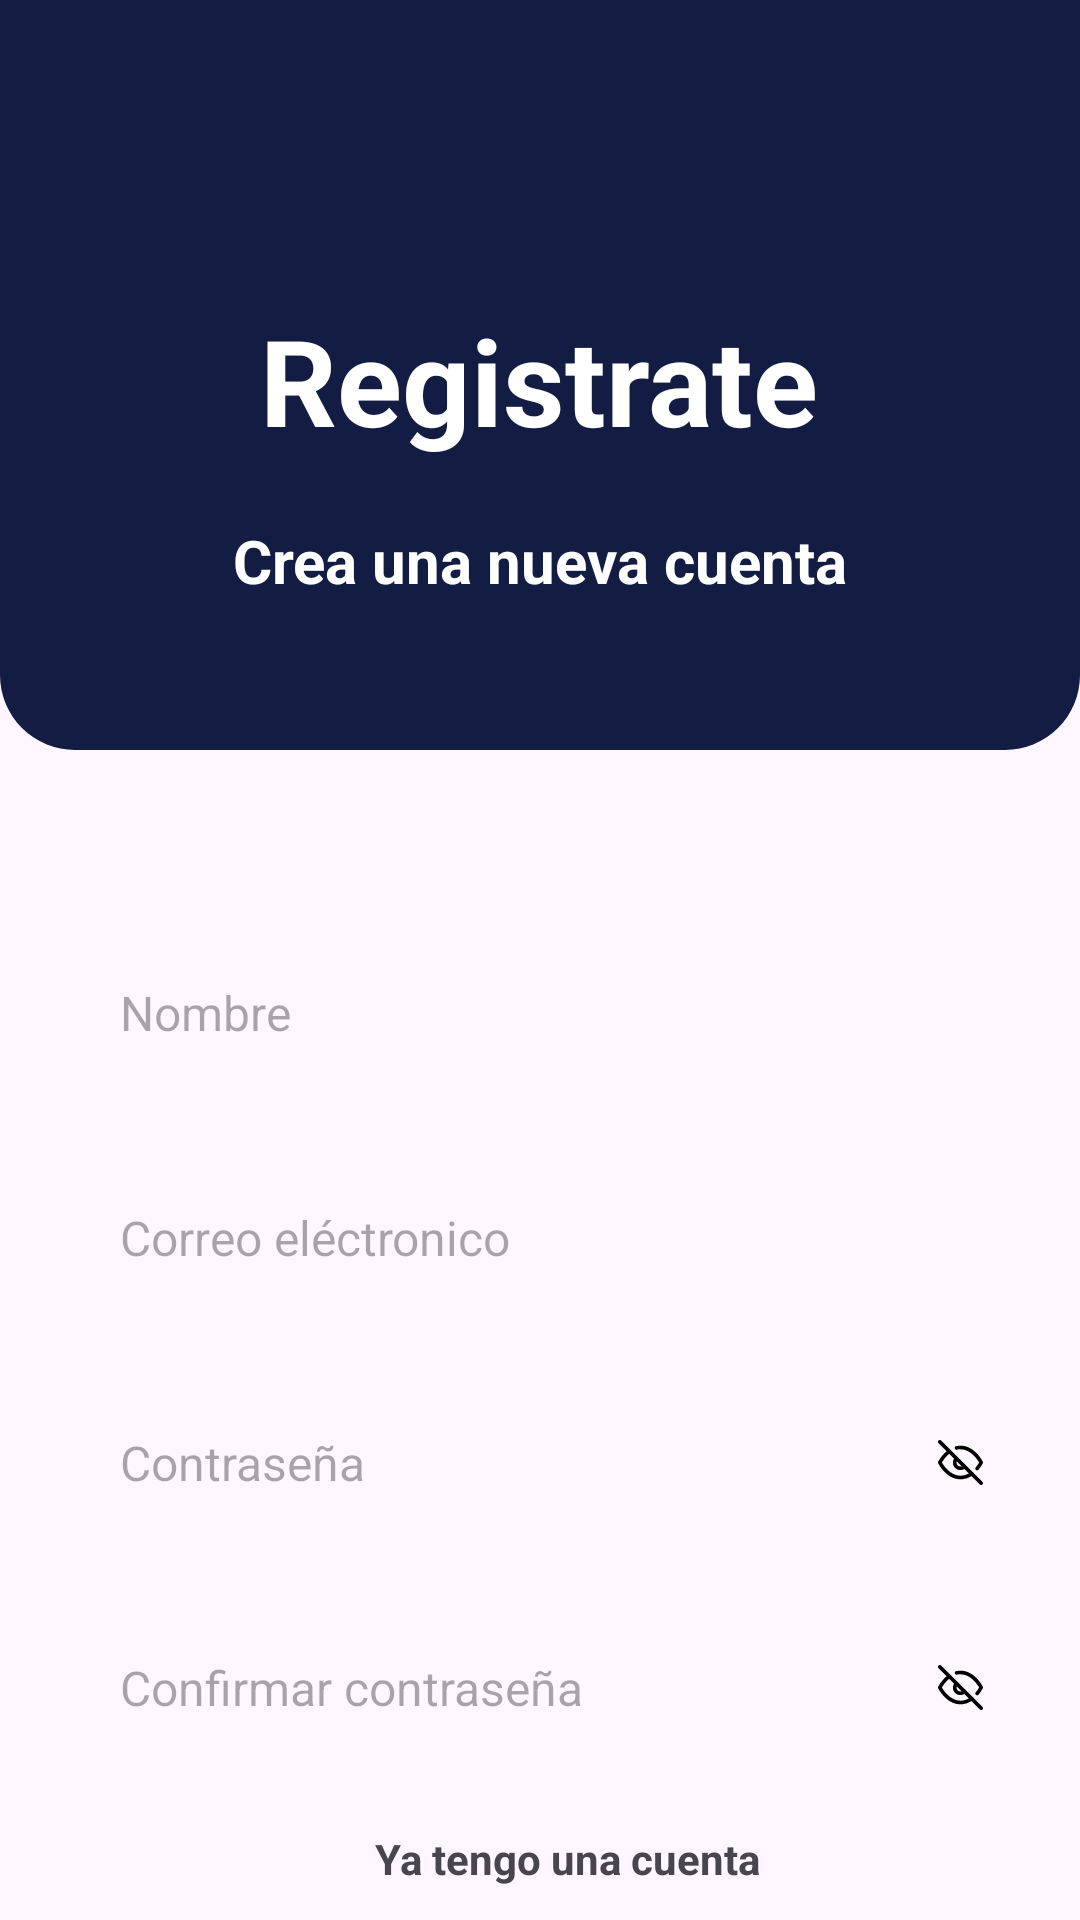

Produce the Android XML layout that renders to this screen, including the resource entries it uses.
<!-- AndroidManifest.xml: application theme Theme.Upp_app2 -->
<!-- res/layout/activity_register.xml -->
<?xml version="1.0" encoding="utf-8"?>
<LinearLayout xmlns:android="http://schemas.android.com/apk/res/android"
    xmlns:app="http://schemas.android.com/apk/res-auto"
    xmlns:tools="http://schemas.android.com/tools"
    android:layout_width="match_parent"
    android:layout_height="match_parent"
    android:gravity="top"
    android:orientation="vertical"
    tools:context=".Register"

    >


    <RelativeLayout
        android:layout_width="match_parent"
        android:layout_height="250dp"
        android:background="@drawable/background_titulo"
        >

        <TextView
            android:id="@+id/textRegistro"
            android:layout_width="wrap_content"
            android:layout_height="wrap_content"
            android:text="Registrate"
            android:textColor="@color/white"
            android:textSize="40sp"
            android:textStyle="bold"
            android:layout_centerHorizontal="true"
            android:layout_marginTop="100dp" />

        <TextView
            android:layout_width="wrap_content"
            android:layout_height="wrap_content"
            android:layout_below="@id/textRegistro"
            android:layout_marginTop="20dp"
            android:text="Crea una nueva cuenta"
            android:textColor="@color/white"
            android:textSize="20sp"
            android:textStyle="bold"
            android:layout_centerHorizontal="true" />

    </RelativeLayout>


    <EditText
        android:id="@+id/nameET"
        android:layout_width="match_parent"
        android:layout_height="55dp"
        android:hint="Nombre"
        android:maxLines="1"
        android:inputType="text"
        android:textSize="16sp"
        android:paddingStart="20dp"
        android:paddingEnd="20dp"
        android:layout_marginStart="20dp"
        android:layout_marginEnd="20dp"
        android:layout_marginTop="60dp"
        android:background="@drawable/background_edit_text" />

    <EditText
        android:id="@+id/emailET"
        android:layout_width="match_parent"
        android:layout_height="55dp"
        android:hint="Correo eléctronico"
        android:maxLines="1"
        android:inputType="textEmailAddress"
        android:textSize="16sp"
        android:paddingStart="20dp"
        android:paddingEnd="20dp"
        android:layout_marginStart="20dp"
        android:layout_marginEnd="20dp"
        android:layout_marginTop="20dp"
        android:background="@drawable/background_edit_text" />

    <RelativeLayout
        style="@style/Relative_Layout_Style"
        >
        <EditText
            android:id="@+id/passwordET"
            style="@style/Edit_Text_Style2"
            android:hint="Contraseña"/>

        <ImageView
            android:id="@+id/PasswordIcon"
            style="@style/Image_View_Style"
            />

        </RelativeLayout>


    <RelativeLayout
        style="@style/Relative_Layout_Style"
        >
        <EditText
            android:id="@+id/PasswordET2"
            style="@style/Edit_Text_Style2"
            android:hint="Confirmar contraseña"
            />
        <ImageView
            android:id="@+id/PasswordIcon2"
            style="@style/Image_View_Style"
            />
    </RelativeLayout>

   <TextView
       android:id="@+id/Tengocuenta"
       android:layout_width="wrap_content"
       android:layout_height="wrap_content"
       android:text="Ya tengo una cuenta"
       android:layout_marginTop="20dp"
       android:textStyle="bold"
       android:layout_marginStart="125dp"
       />


    <androidx.appcompat.widget.AppCompatButton
        android:id="@+id/registerButton"
        android:layout_width="match_parent"
        android:layout_height="55dp"
        android:layout_marginStart="20dp"
        android:layout_marginEnd="20dp"
        android:layout_marginTop="40dp"
        android:textAllCaps="false"
        android:textColor="@color/white"
        android:background="@drawable/btn_primary"
        android:text="REGISTRARSE"
        />
    <androidx.appcompat.widget.AppCompatButton
        android:id="@+id/btnGogleR"
        android:layout_width="match_parent"
        android:layout_height="55dp"
        android:layout_marginStart="20dp"
        android:layout_marginEnd="20dp"
        android:layout_marginTop="40dp"
        android:textAllCaps="false"
        android:textColor="@color/black"
        android:background="@drawable/btn_gogle"
        android:text="Inicia sesion con Google"
        />


</LinearLayout>
<!-- resources referenced by this layout -->
<resources>
  <color name="black">#FF000000</color>
  <color name="white">#FFFFFFFF</color>
  <!-- drawable background_titulo (drawable) -->
  <?xml version="1.0" encoding="utf-8"?>
  <shape xmlns:android="http://schemas.android.com/apk/res/android"
      android:shape="rectangle">
  
  
      <corners android:topLeftRadius="0dp"
          android:topRightRadius="0dp"
          android:bottomLeftRadius="25dp"
          android:bottomRightRadius="25dp"/>
      <solid android:color="@color/azulMarino"></solid>
  
  </shape>
  <!-- drawable btn_gogle (drawable) -->
  <?xml version="1.0" encoding="utf-8"?>
  <shape xmlns:android="http://schemas.android.com/apk/res/android" android:shape="rectangle">
  
      <solid android:color="#FFFFFF"></solid> 
      <corners android:radius="15dp"/>
  
  </shape>
  <!-- drawable btn_primary (drawable) -->
  <?xml version="1.0" encoding="utf-8"?>
  <shape xmlns:android="http://schemas.android.com/apk/res/android" android:shape="rectangle">
  
      <solid android:color="@color/azulMarino"></solid>
      <corners android:radius="15dp"/>
  
  </shape>
  <style name="Edit_Text_Style2">
          <item name="android:layout_width">match_parent</item>
          <item name="android:layout_height">match_parent</item>
          <item name="android:background">@drawable/background_edit_text</item>
          <item name="android:paddingStart">20dp</item>
          <item name="android:paddingEnd">20dp</item>
          <item name="android:textSize">16sp</item>
          <item name="android:inputType">textPassword</item>
          <item name="android:maxLines">1</item>
      </style>
  <style name="Image_View_Style">
          <item name="android:layout_width">40dp</item>
          <item name="android:layout_height">40dp</item>
          <item name="android:layout_alignParentEnd">true</item>
          <item name="android:layout_centerVertical">true</item>
          <item name="android:layout_marginTop">20dp</item>
          <item name="android:padding">10dp</item>
          <item name="android:src">@drawable/hide_password</item>
      </style>
  <style name="Relative_Layout_Style">
          <item name="android:layout_width">match_parent</item>
          <item name="android:layout_height">55dp</item>
          <item name="android:layout_marginStart">20dp</item>
          <item name="android:layout_marginEnd">20dp</item>
          <item name="android:layout_marginTop">20dp</item>
          <item name="android:background">@drawable/background_edit_text</item>
      </style>
  <style name="Theme.Upp_app2" parent="Theme.Material3.Light.NoActionBar">
          
          
  
          <item name="windowActionBar">false</item>
          <item name="windowNoTitle">true</item>
      </style>
  <color name="azulMarino">#131D43</color>
  <!-- drawable hide_password: vector/xml drawable (drawable, 2306 chars, omitted) -->
</resources>
